Run: headless pygame with SDL's dummy video driver; simulated clock (each Clock.tick advances the game by its frame time, no real sleeping); random seed 0; keys injected as events and as key.get_pressed() state; no mouse input.
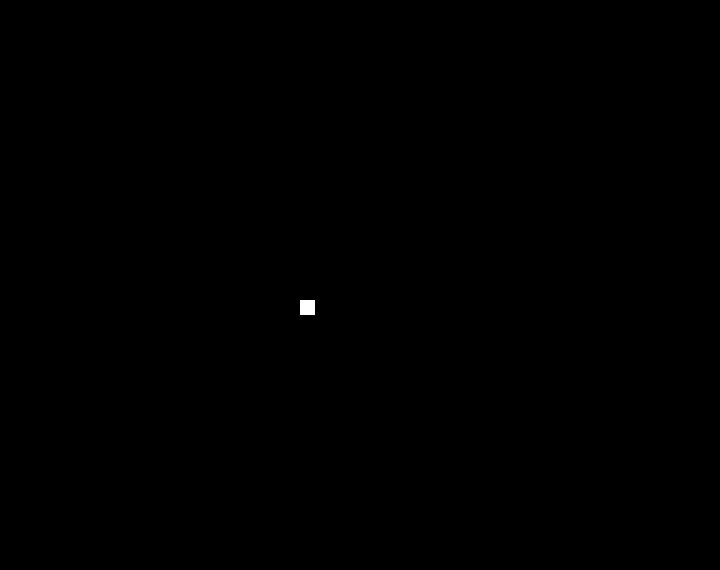
Frame 1 of 4 · flips 1–60 · no input
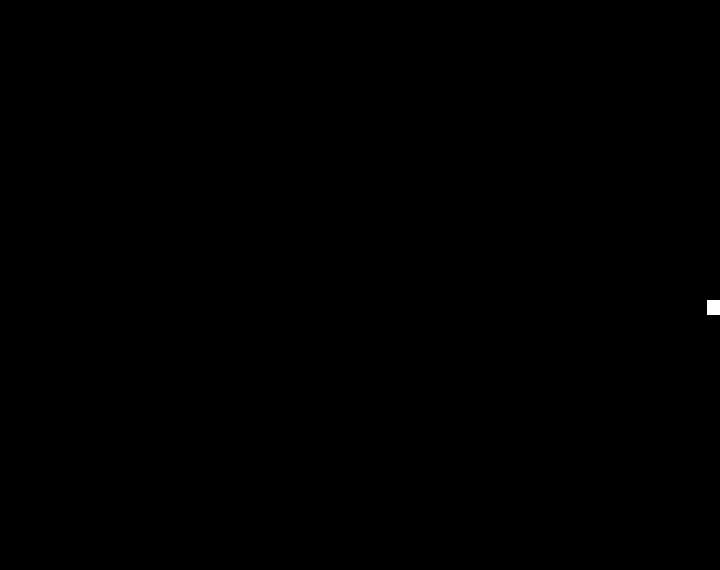
Frame 2 of 4 · flips 61–180 · tapped SPACE, RETURN · held RIGHT (→), D
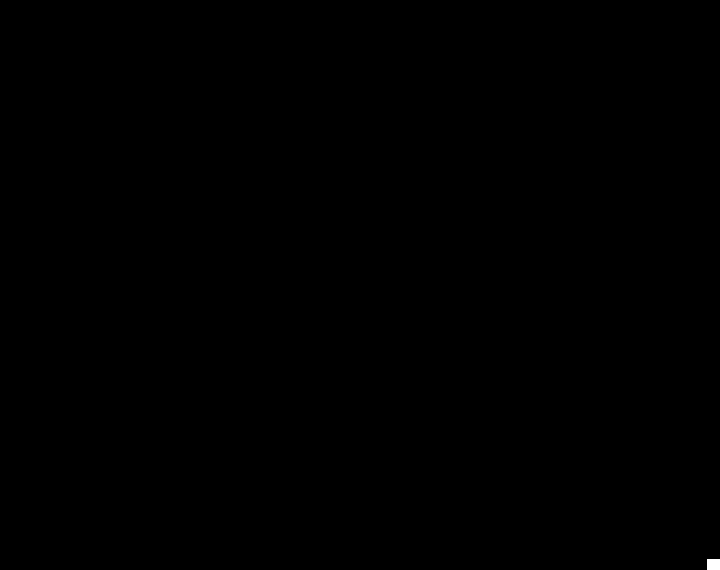
Frame 3 of 4 · flips 181–300 · held DOWN (↓), S
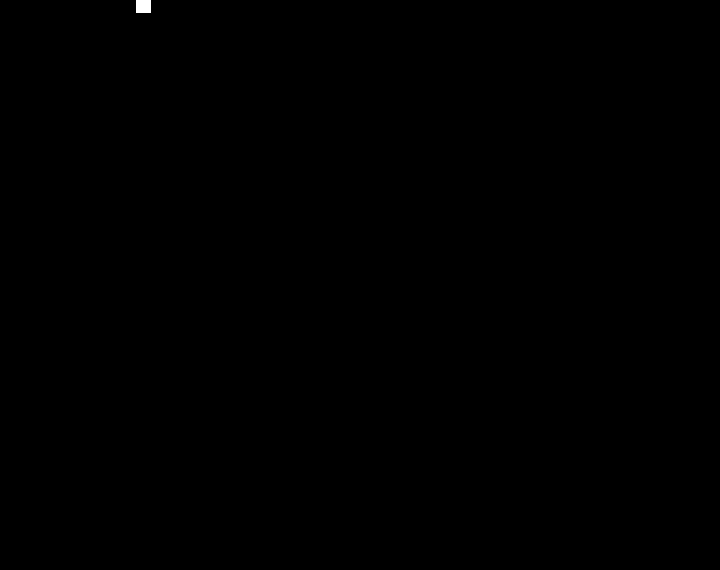
Frame 4 of 4 · flips 301–420 · held LEFT (←), A, UP (↑), W

The pygame program that drew these frames:

# Example file showing a basic pygame "game loop"
import pygame

# pygame setup
pygame.init()
screen = pygame.display.set_mode((720, 570))
clock = pygame.time.Clock()
running = True
dt = 0

left_wall = pygame.Rect(0,0,2,570)
right_wall = pygame.Rect(720,0,2,570)
top_wall = pygame.Rect(0,0,720,2)
bottom_wall = pygame.Rect(0,570,720,2)


player_x = 300
player_y = 300
speed = 2
width = 15
height = 15

while running:
    for event in pygame.event.get():
        if event.type == pygame.QUIT:
            running = False

    screen.fill("black")


    player = pygame.Rect(player_x, player_y, width, height)

    keys = pygame.key.get_pressed()
    if keys[pygame.K_w] and not player.colliderect(top_wall):
        player_y -= 300 * dt
    if keys[pygame.K_s] and not player.colliderect(bottom_wall):
        player_y += 300 * dt
    if keys[pygame.K_a] and not player.colliderect(left_wall):
        player_x -= 300 * dt
    if keys[pygame.K_d] and not player.colliderect(right_wall):
        player_x += 300 * dt


    pygame.draw.rect(screen, (255,255,255), player, 0)
    pygame.draw.rect(screen, (0,0,0), left_wall, 0)
    pygame.draw.rect(screen, (0,0,0), right_wall, 0)

    pygame.display.flip()

    dt = clock.tick(60) / 1000

pygame.quit()
